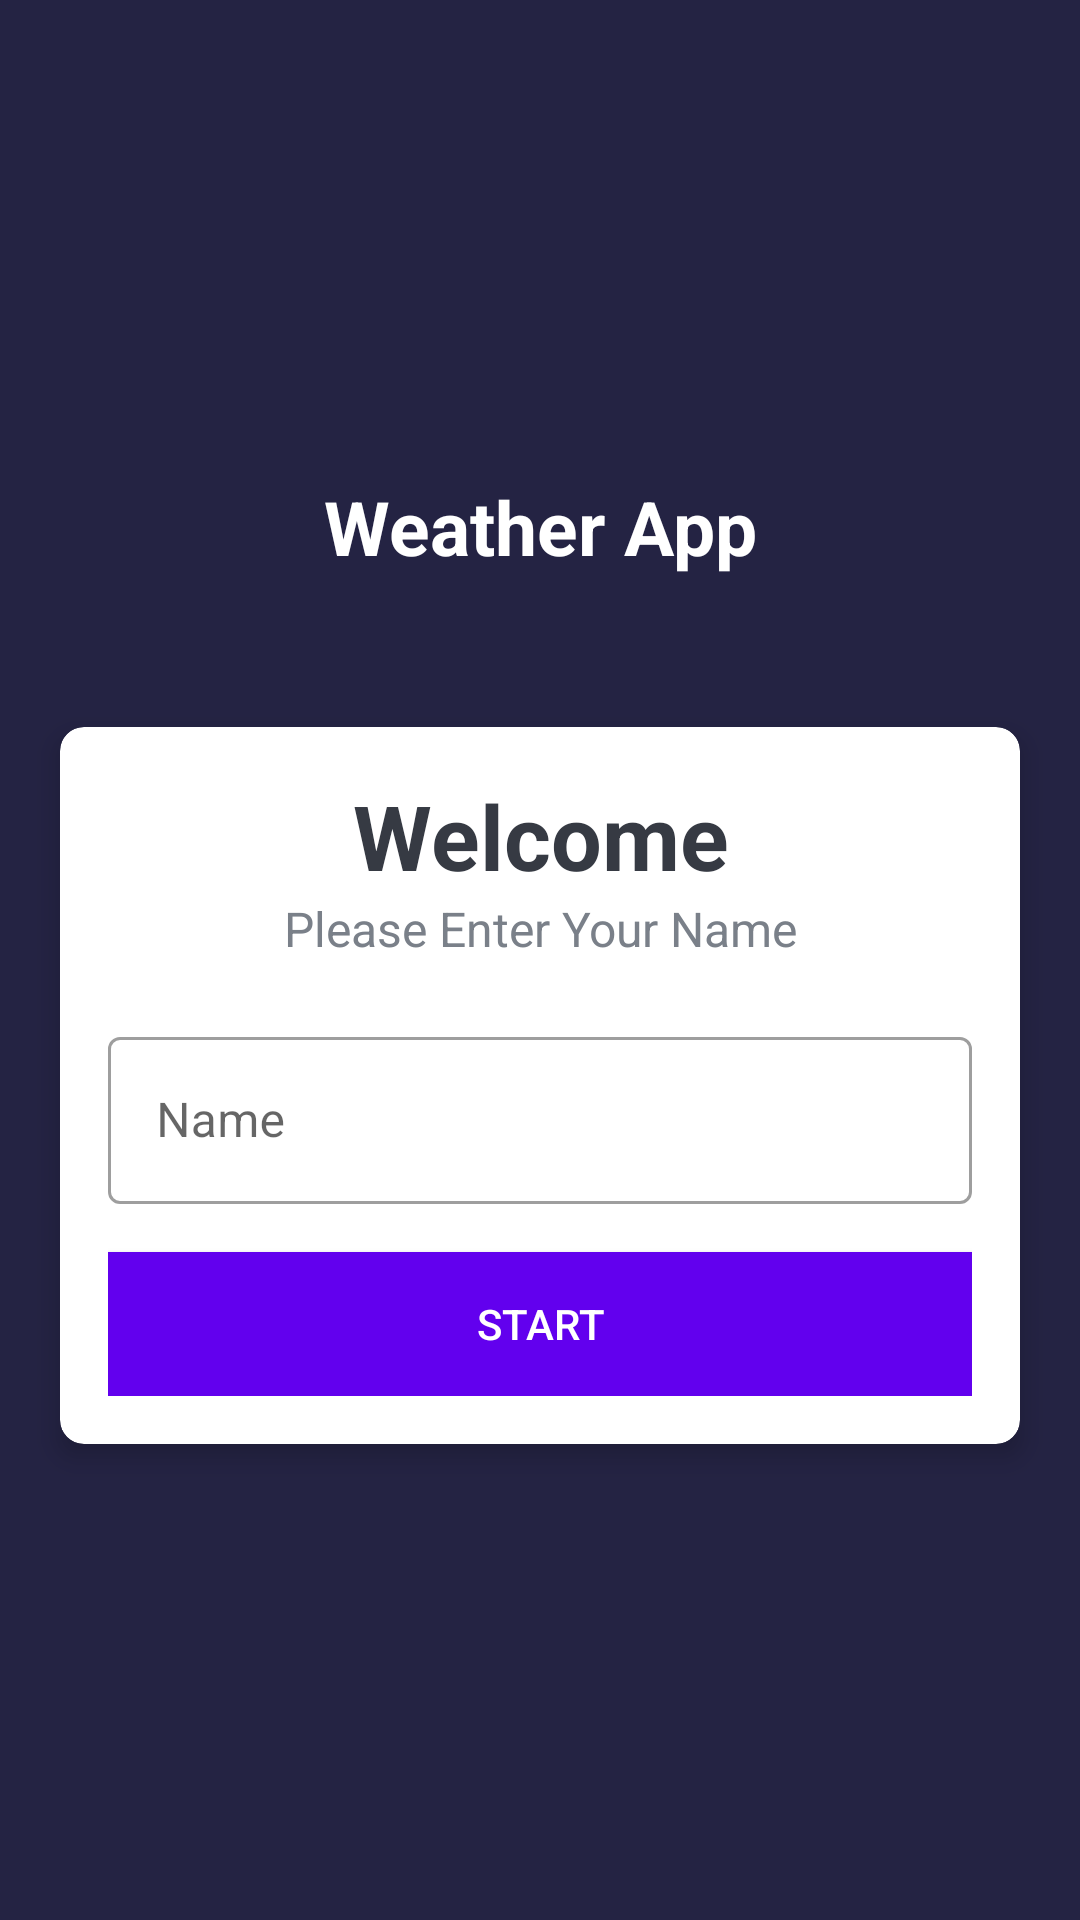

Here is an Android app screen rendered from its layout file. Give the layout XML and the strings, colors and styles it references.
<!-- AndroidManifest.xml: application theme Theme.WeatherApp -->
<!-- res/layout/activity_user.xml -->
<?xml version="1.0" encoding="utf-8"?>

<LinearLayout xmlns:android="http://schemas.android.com/apk/res/android"
    xmlns:app="http://schemas.android.com/apk/res-auto"
    xmlns:tools="http://schemas.android.com/tools"
    android:layout_width="match_parent"
    android:layout_height="match_parent"
    android:background="#242343"
    android:gravity="center"
    android:orientation="vertical"
    tools:context=".MainActivity">

    <TextView
        android:id="@+id/tv_app_name"
        android:layout_width="match_parent"
        android:layout_height="wrap_content"
        android:layout_marginBottom="30dp"
        android:gravity="center"
        android:text="Weather App"
        android:textColor="@color/white"
        android:textSize="25sp"
        android:textStyle="bold" />

    <androidx.cardview.widget.CardView
        android:layout_width="match_parent"
        android:layout_height="wrap_content"
        android:layout_marginStart="20dp"
        android:layout_marginTop="20dp"
        android:layout_marginEnd="20dp"
        android:background="@color/white"
        app:cardCornerRadius="8dp"
        app:cardElevation="5dp">

        <LinearLayout
            android:layout_width="match_parent"
            android:layout_height="wrap_content"
            android:orientation="vertical"
            android:padding="16dp">

            <TextView
                android:layout_width="match_parent"
                android:layout_height="wrap_content"
                android:gravity="center"
                android:text="Welcome"
                android:textColor="#363A43"
                android:textSize="30sp"
                android:textStyle="bold" />

            <TextView
                android:layout_width="match_parent"
                android:layout_height="wrap_content"
                android:gravity="center"
                android:text="Please Enter Your Name"
                android:textColor="#7A8089"
                android:textSize="16sp" />

            <com.google.android.material.textfield.TextInputLayout
                style="@style/Widget.MaterialComponents.TextInputLayout.OutlinedBox"
                android:layout_width="match_parent"
                android:layout_height="wrap_content"
                android:layout_marginTop="20dp" >
                <androidx.appcompat.widget.AppCompatEditText
                    android:id="@+id/et_name"
                    android:inputType="textPersonName"
                    android:singleLine="true"
                    android:layout_width="match_parent"
                    android:imeOptions="actionDone"
                    android:layout_height="wrap_content"
                    android:textColor="#363A43"
                    android:textColorHint="#7A8089"
                    android:hint="Name"/>

            </com.google.android.material.textfield.TextInputLayout>
            <Button
                android:layout_width="match_parent"
                android:layout_height="wrap_content"
                android:id="@+id/btn_start"
                android:layout_marginTop="16dp"
                android:background="@color/design_default_color_primary"
                android:text="Start"
                android:textColor="@color/white"/>
        </LinearLayout>

    </androidx.cardview.widget.CardView>


</LinearLayout>
<!-- resources referenced by this layout -->
<resources>
  <style name="Theme.WeatherApp" parent="Theme.MaterialComponents.Light.NoActionBar">
          
          <item name="colorPrimary">@color/purple_500</item>
          <item name="colorPrimaryVariant">@color/purple_700</item>
          <item name="colorOnPrimary">@color/white</item>
          
          <item name="colorSecondary">@color/teal_200</item>
          <item name="colorSecondaryVariant">@color/teal_700</item>
          <item name="colorOnSecondary">@color/black</item>
          
          <item name="android:statusBarColor" tools:targetApi="l">?attr/colorPrimaryVariant</item>
          
      </style>
  <!-- not gathered from this repository: default colours our renderer supplied (Android Studio template values) -->
  <color name="purple_500">#FF6200EE</color>
  <color name="purple_700">#FF3700B3</color>
  <color name="teal_200">#FF03DAC5</color>
  <color name="teal_700">#FF018786</color>
  <color name="black">#FF000000</color>
  <color name="white">#FFFFFFFF</color>
</resources>
